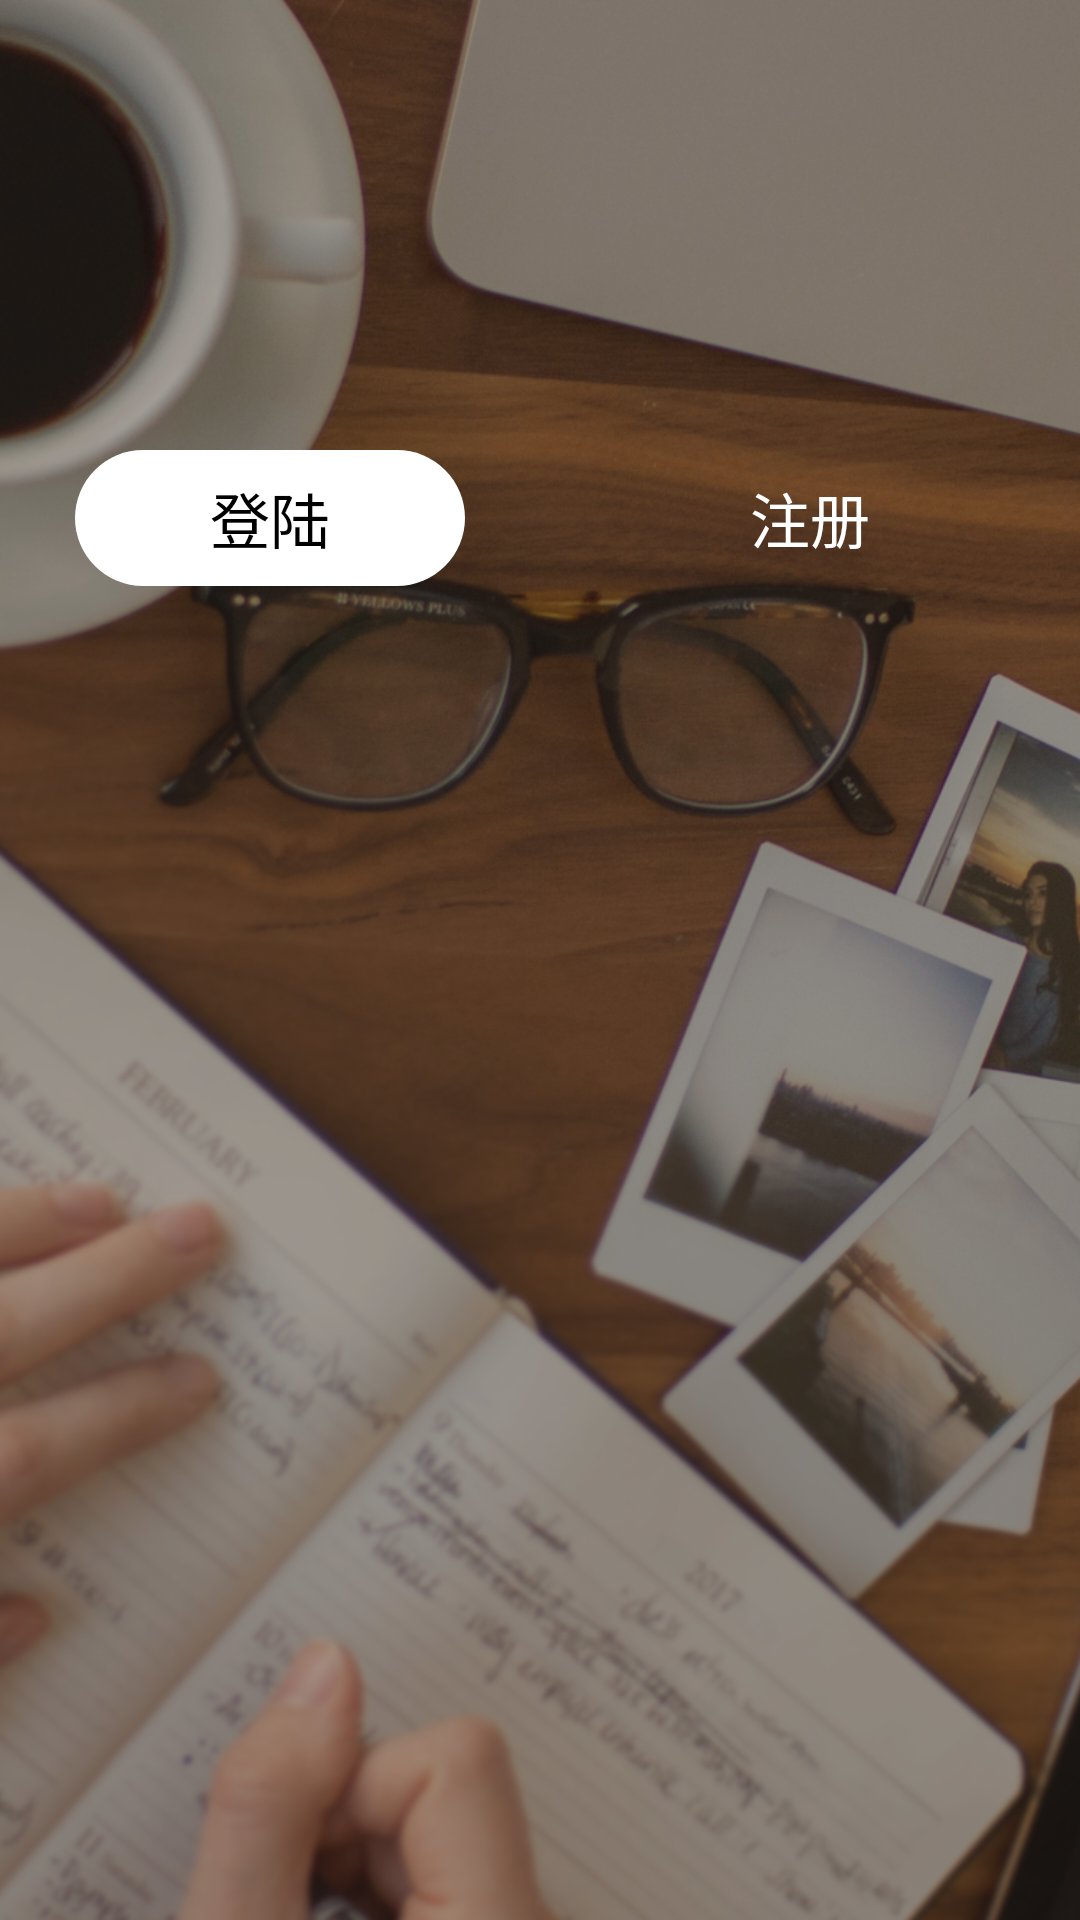

This screen was rendered from an Android layout file. Write that file and the resources it references.
<!-- AndroidManifest.xml: application theme AppTheme -->
<!-- res/layout/activity_login_and_register.xml -->
<?xml version="1.0" encoding="utf-8"?>
<LinearLayout xmlns:android="http://schemas.android.com/apk/res/android"
    xmlns:app="http://schemas.android.com/apk/res-auto"
    xmlns:tools="http://schemas.android.com/tools"
    android:layout_width="match_parent"
    android:layout_height="match_parent"
    android:background="@drawable/lib_campus_account_login_page_bg"
    android:orientation="vertical"
    tools:context="com.example.administrator.im.ui.activity.LoginAndRegisterActivity">

    <View
        android:layout_width="match_parent"
        android:layout_height="150dp" />

    <RadioGroup
        android:layout_width="match_parent"
        android:layout_height="wrap_content"
        android:orientation="horizontal"
        android:id="@+id/rg_login"
        android:weightSum="2">

        <RadioButton
            android:checked="true"
            android:layout_width="match_parent"
            android:layout_height="wrap_content"
            android:id="@+id/rb_login"
            android:layout_marginLeft="25dp"
            android:layout_marginRight="25dp"
            android:layout_weight="1"
            android:background="@drawable/rb_select_bg_loginandregiter"
            android:button="@null"
            android:gravity="center"
            android:paddingBottom="8dp"
            android:paddingTop="8dp"
            android:text="登陆"
            android:textColor="@color/login_rb_select"
            android:textSize="20sp" />

        <RadioButton
            android:layout_width="match_parent"
            android:layout_height="wrap_content"
            android:id="@+id/rb_register"
            android:layout_marginLeft="25dp"
            android:layout_marginRight="25dp"
            android:layout_weight="1"
            android:background="@drawable/rb_select_bg_loginandregiter"
            android:button="@null"
            android:gravity="center"
            android:paddingBottom="8dp"
            android:paddingTop="8dp"
            android:text="注册"
            android:textColor="@color/login_rb_select"
            android:textSize="20sp" />
    </RadioGroup>

    <FrameLayout
        android:id="@+id/fl_login"
        android:layout_width="match_parent"
        android:layout_height="match_parent" />
</LinearLayout>
<!-- resources referenced by this layout -->
<resources>
  <!-- drawable lib_campus_account_login_page_bg: png bitmap (drawable, 888026 bytes) -->
  <!-- drawable rb_select_bg_loginandregiter (drawable) -->
  <?xml version="1.0" encoding="utf-8"?>
  <selector xmlns:android="http://schemas.android.com/apk/res/android">
  <item android:drawable="@color/alpha" android:state_checked="false"/>
  <item android:drawable="@drawable/rb_bg_loginandregister" android:state_checked="true"/>
  </selector>
  <style name="AppTheme" parent="Theme.AppCompat.Light.NoActionBar">
          
          <item name="colorPrimary">@color/colorPrimary</item>
          <item name="colorPrimaryDark">@color/colorPrimaryDark</item>
          <item name="colorAccent">@color/colorAccent</item>
      </style>
  <color name="alpha">#00000000</color>
  <!-- drawable rb_bg_loginandregister (drawable) -->
  <?xml version="1.0" encoding="utf-8"?>
  <shape xmlns:android="http://schemas.android.com/apk/res/android">
  <corners android:radius="100dp"/>
      <solid android:color="@color/white"/>
  </shape>
  <color name="colorPrimary">#fff</color>
  <color name="colorPrimaryDark">#fff</color>
  <color name="colorAccent">#fff</color>
  <color name="white">#FFFFFF</color>
</resources>
